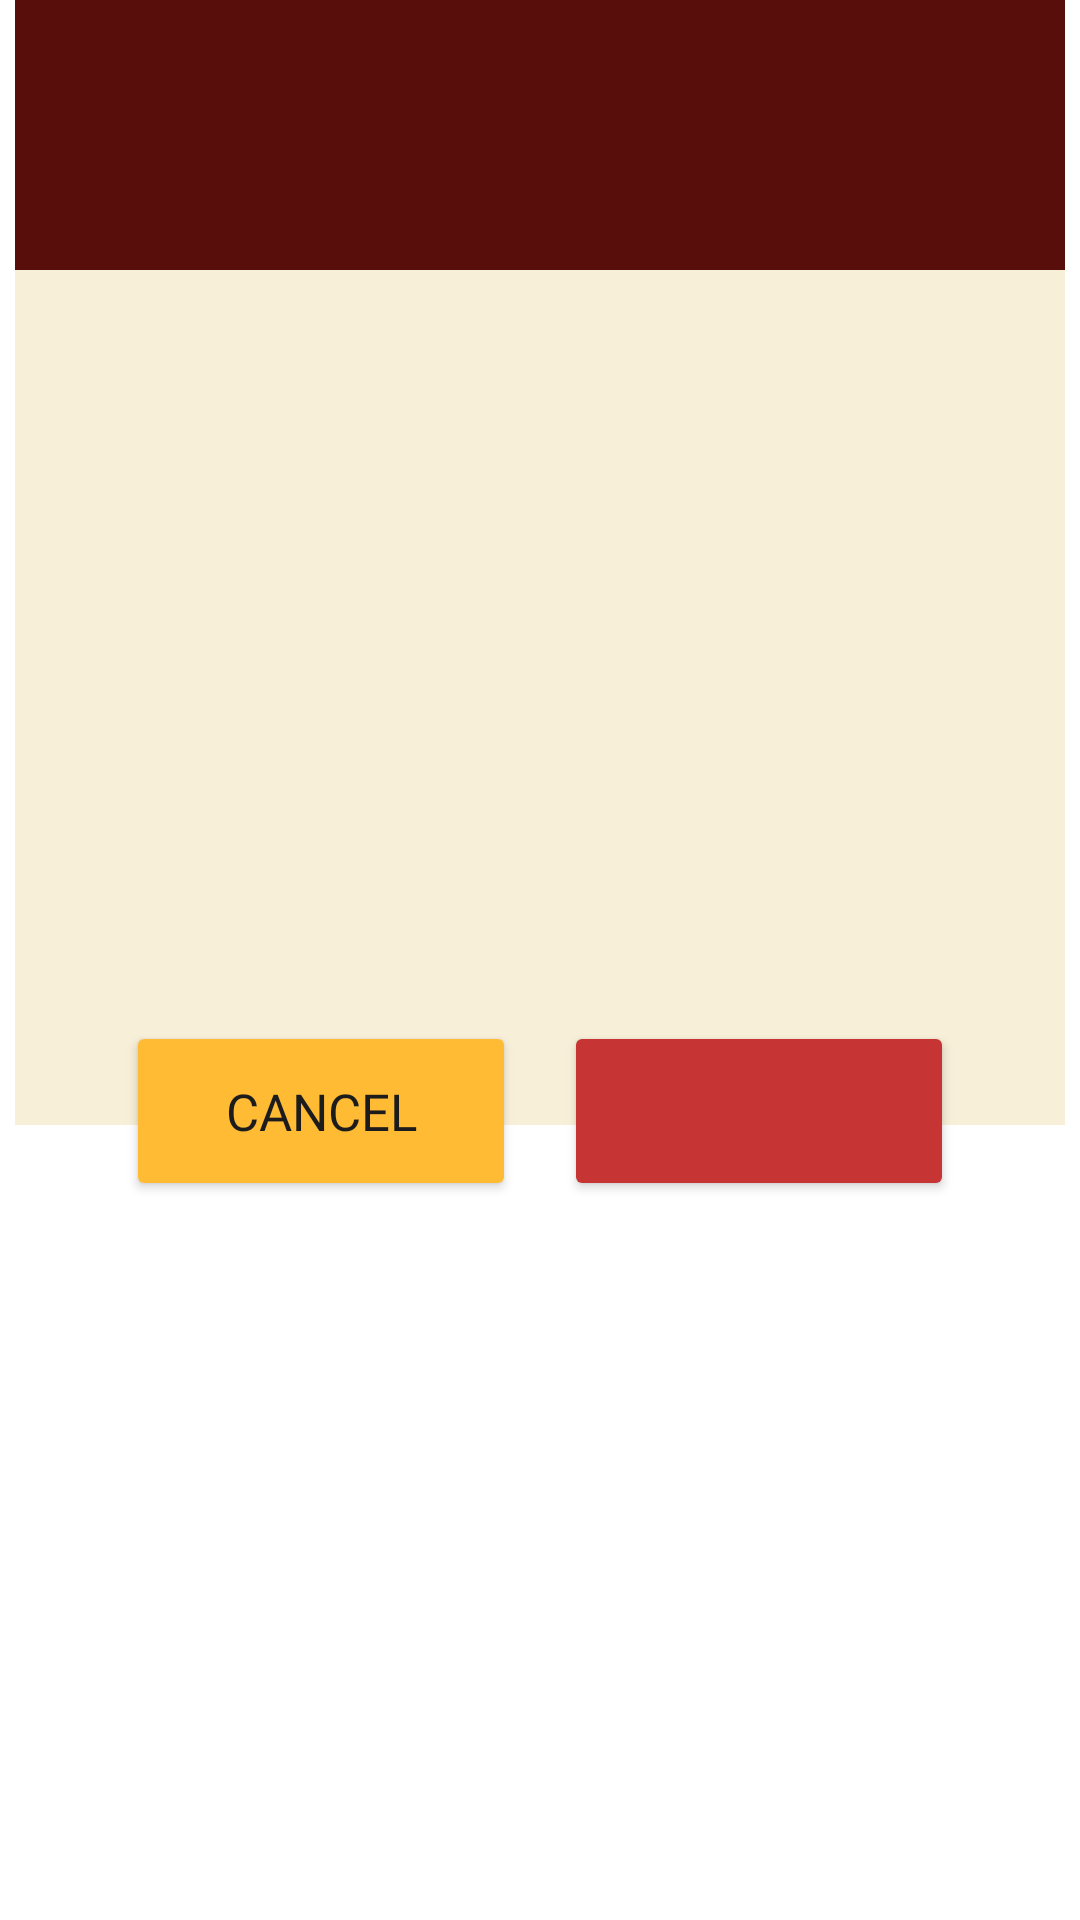

Produce the Android XML layout that renders to this screen, including the resource entries it uses.
<!-- AndroidManifest.xml: application theme Theme.P12MyMovies -->
<!-- res/layout/custom_dialog.xml -->
<?xml version="1.0" encoding="utf-8"?>
<LinearLayout xmlns:android="http://schemas.android.com/apk/res/android"
    android:orientation="vertical"
    android:layout_width="350dp"
    android:layout_height="450dp"
    android:layout_gravity="center">

    <LinearLayout
        android:layout_width="wrap_content"
        android:layout_height="wrap_content"
        android:layout_gravity="center"
        android:orientation="vertical">

        <LinearLayout
            android:layout_width="350dp"
            android:layout_height="375dp"
            android:background="@color/theater_white"
            android:orientation="vertical">

            <TextView
                android:id="@+id/tvTitle"
                android:layout_width="match_parent"
                android:layout_height="90dp"
                android:gravity="center"
                android:paddingTop="3dp"
                android:textColor="@color/main_yellow"
                android:background="@color/theater_maroon"
                android:fontFamily="@font/movie3"
                android:textSize="17pt"
                android:layout_marginBottom="15dp" />

            <TextView
                android:id="@+id/tvMsg"
                android:layout_width="wrap_content"
                android:layout_height="220dp"
                android:layout_marginLeft="12dp"
                android:layout_marginRight="12dp"
                android:gravity="center_vertical"
                android:textColor="@color/black"
                android:textSize="8pt" />

        </LinearLayout>
    </LinearLayout>

    <LinearLayout
        android:layout_width="wrap_content"
        android:layout_height="wrap_content"
        android:layout_gravity="center"
        android:layout_marginTop="-35dp"
        android:orientation="horizontal">

        <Button
            android:id="@+id/btnNegative"
            android:layout_width="130dp"
            android:layout_height="60dp"
            android:layout_gravity="center"
            android:layout_weight="1"
            android:backgroundTint="@color/main_yellow"
            android:fontFamily="@font/movie"
            android:text="@string/Cancel"
            android:layout_marginRight="8dp"
            android:textColor="@color/black"
            android:textSize="17dp" />

        <Button
            android:id="@+id/btnPositive"
            android:layout_width="130dp"
            android:layout_height="60dp"
            android:layout_gravity="center"
            android:backgroundTint="@color/theater_red"
            android:fontFamily="@font/movie"
            android:layout_marginLeft="8dp"
            android:textColor="@color/black"
            android:textSize="17dp"  />
    </LinearLayout>

</LinearLayout>
<!-- resources referenced by this layout -->
<resources>
  <color name="black">#1c1c1c</color>
  <color name="main_yellow">#FFBB33</color>
  <color name="theater_maroon">#580f0c</color>
  <color name="theater_red">#c63434</color>
  <color name="theater_white">#f7efd8</color>
  <string name="Cancel">Cancel</string>
  <style name="Theme.P12MyMovies" parent="Theme.MaterialComponents.DayNight.NoActionBar">
          
          <item name="colorPrimary">@color/main_yellow</item>
          <item name="colorPrimaryVariant">@color/black</item>
          <item name="colorOnPrimary">@color/white</item>
          
          <item name="colorSecondary">@color/teal_200</item>
          <item name="colorSecondaryVariant">@color/teal_700</item>
          <item name="colorOnSecondary">@color/black</item>
          
          <item name="android:statusBarColor" tools:targetApi="l">?attr/colorPrimaryVariant</item>
          
      </style>
  <color name="white">#FFFFFFFF</color>
  <color name="teal_200">#FF03DAC5</color>
  <color name="teal_700">#FF018786</color>
</resources>
